Labelled photos from "data", an image-classification folder in HITSNINJA/Mobilenet_Image_Classification. The possible labels are: glioma tumor, meningioma tumor, no tumor, pituitary tumor.

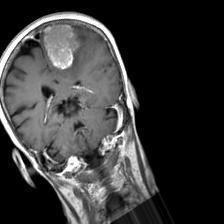
Label: meningioma tumor

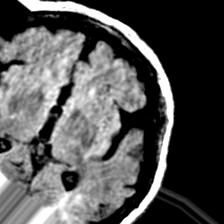
Label: no tumor

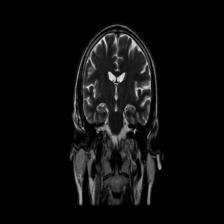
Label: no tumor

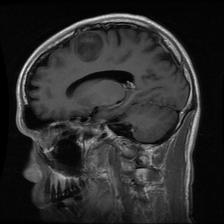
Label: glioma tumor

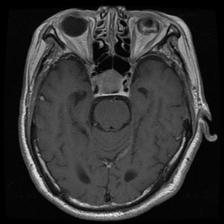
Label: pituitary tumor

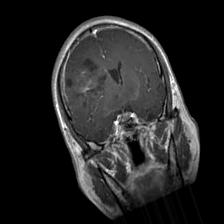
Label: glioma tumor
